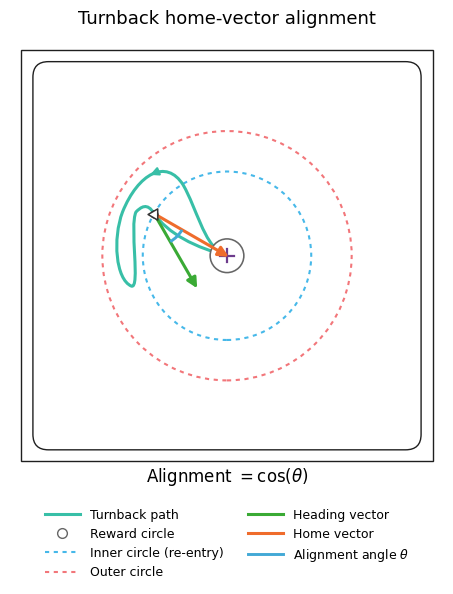

Here is the Python script that generated this plot:
#!/usr/bin/env python3
"""Draw a deterministic schematic of turnback home-vector alignment.

The diagram is intentionally independent of tracked trajectory data.  It shows a
successful dual-circle turnback and the two vectors evaluated at re-entry.  The
cosine of the angle between those vectors is the alignment metric.
"""

from __future__ import annotations

import argparse
from pathlib import Path

import matplotlib as mpl
import matplotlib.pyplot as plt
import numpy as np
from matplotlib.lines import Line2D
from matplotlib.patches import (
    Arc,
    Circle,
    FancyArrowPatch,
    FancyBboxPatch,
    PathPatch,
    Rectangle,
)
from matplotlib.path import Path as MplPath


COLORS = {
    "trajectory": "#38BFA7",
    "inner_circle": "#46B8E9",
    "outer_circle": "#F2767A",
    "heading": "#3AAA35",
    "home": "#EF6C2C",
    "angle": "#42A9D6",
    "reward": "#6D3B8C",
}


def _unit(vector: np.ndarray) -> np.ndarray:
    """Return a unit-length copy of a two-dimensional vector."""
    return vector / np.linalg.norm(vector)


def _draw_chamber(ax: plt.Axes) -> None:
    """Draw square outer and rounded inner chamber borders with matching strokes."""
    border_color = "0.12"
    border_width = 1.0
    outer = Rectangle(
        (-3.05, -3.05),
        6.10,
        6.10,
        facecolor="none",
        edgecolor=border_color,
        linewidth=border_width,
        zorder=0,
    )
    inner = FancyBboxPatch(
        (-2.88, -2.88),
        5.76,
        5.76,
        boxstyle="round,pad=0.0,rounding_size=0.23",
        facecolor="none",
        edgecolor=border_color,
        linewidth=border_width,
        zorder=0,
    )
    ax.add_patch(outer)
    ax.add_patch(inner)


def _draw_trajectory(
    ax: plt.Axes,
    reentry: np.ndarray,
    inner_radius: float,
    outer_radius: float,
    reward_radius: float,
) -> np.ndarray:
    """Draw a reward-to-reward successful turnback through the re-entry anchor."""
    reentry_heading = np.array(
        [np.cos(np.radians(-60.0)), np.sin(np.radians(-60.0))]
    )
    reentry_control = reentry - 0.20 * reentry_heading
    vertices = [
        (-0.08, 0.03),
        (-0.35, 0.20),
        (-0.45, 0.70),
        (-0.65, 1.05),
        (-0.90, 1.45),
        (-1.32, 1.22),
        (-1.55, 0.65),
        (-1.70, 0.25),
        (-1.65, -0.35),
        (-1.42, -0.45),
        (-1.28, -0.50),
        (-1.45, 0.45),
        (-1.35, 0.65),
        (-1.28, 0.72),
        tuple(reentry_control),
        tuple(reentry),
        (-0.88, 0.34),
        (-0.50, 0.12),
        (0.08, -0.02),
    ]
    # A Bezier curve lies within the convex hull of its control points. Because
    # the outer circle is convex, keeping every control point inside guarantees
    # that the illustrated episode never crosses the failure boundary.
    if any(np.hypot(x, y) >= outer_radius for x, y in vertices):
        raise ValueError("turnback trajectory must remain inside the outer circle")
    if any(np.hypot(*vertices[index]) >= reward_radius for index in (0, -1)):
        raise ValueError("between-reward trajectory endpoints must be in reward circle")

    # Sample through the designated re-entry (the end of the fifth cubic) and
    # verify that, after the first exit, the path never slips back inside early.
    episode_points = []
    for start in range(0, 15, 3):
        p0, p1, p2, p3 = (
            np.asarray(point, dtype=float) for point in vertices[start : start + 4]
        )
        for t in np.linspace(0.0, 1.0, 101):
            episode_points.append(
                (1 - t) ** 3 * p0
                + 3 * (1 - t) ** 2 * t * p1
                + 3 * (1 - t) * t**2 * p2
                + t**3 * p3
            )
    episode_radii = np.linalg.norm(np.asarray(episode_points), axis=1)
    outside = np.flatnonzero(episode_radii >= inner_radius - 1e-6)
    if outside.size == 0 or np.any(
        episode_radii[outside[0] :] < inner_radius - 1e-6
    ):
        raise ValueError("turnback path re-enters the inner circle before its anchor")
    codes = [MplPath.MOVETO] + [MplPath.CURVE4] * (len(vertices) - 1)
    ax.add_patch(
        PathPatch(
            MplPath(vertices, codes),
            facecolor="none",
            edgecolor=COLORS["trajectory"],
            linewidth=2.2,
            capstyle="round",
            zorder=3,
        )
    )

    # Place a short direction arrow on the tangent of the second Bezier segment,
    # so its center is mathematically coincident with the trajectory.
    t = 0.48
    p0, p1, p2, p3 = (np.asarray(point, dtype=float) for point in vertices[3:7])
    point = (
        (1 - t) ** 3 * p0
        + 3 * (1 - t) ** 2 * t * p1
        + 3 * (1 - t) * t**2 * p2
        + t**3 * p3
    )
    tangent = _unit(
        3 * (1 - t) ** 2 * (p1 - p0)
        + 6 * (1 - t) * t * (p2 - p1)
        + 3 * t**2 * (p3 - p2)
    )
    ax.add_patch(
        FancyArrowPatch(
            point - 0.10 * tangent,
            point + 0.10 * tangent,
            arrowstyle="-|>",
            mutation_scale=12,
            color=COLORS["trajectory"],
            linewidth=1.6,
            zorder=4,
        )
    )
    return reentry_heading


def _draw_vector(
    ax: plt.Axes,
    origin: np.ndarray,
    vector: np.ndarray,
    *,
    color: str,
) -> None:
    endpoint = origin + vector
    ax.add_patch(
        FancyArrowPatch(
            origin,
            endpoint,
            arrowstyle="-|>",
            mutation_scale=15,
            color=color,
            linewidth=2.2,
            shrinkA=0,
            shrinkB=0,
            zorder=8,
        )
    )


def _draw_alignment_angle(
    ax: plt.Axes,
    origin: np.ndarray,
    heading: np.ndarray,
    home: np.ndarray,
) -> float:
    heading_angle = float(np.degrees(np.arctan2(heading[1], heading[0]))) % 360
    home_angle = float(np.degrees(np.arctan2(home[1], home[0]))) % 360
    theta = (home_angle - heading_angle) % 360
    if theta > 180:
        heading_angle, home_angle = home_angle, heading_angle
        theta = 360 - theta

    radius = 0.48
    ax.add_patch(
        Arc(
            origin,
            2 * radius,
            2 * radius,
            theta1=heading_angle,
            theta2=home_angle,
            color=COLORS["angle"],
            linewidth=2.1,
            zorder=10,
        )
    )
    return theta


def _draw_fly_placeholder(
    ax: plt.Axes, origin: np.ndarray, heading: np.ndarray
) -> None:
    """Draw a minimal, replaceable fly marker at the metric anchor."""
    angle = float(np.degrees(np.arctan2(heading[1], heading[0])))
    ax.scatter(
        [origin[0]],
        [origin[1]],
        s=86,
        marker=(3, 0, angle - 90),
        facecolor="white",
        edgecolor="0.20",
        linewidth=1.1,
        zorder=11,
    )


def draw_diagram(
    output: Path,
    *,
    show_chamber: bool = True,
    show_fly: bool = True,
    show_title: bool = True,
) -> float:
    """Create the schematic, save it, and return the illustrated angle in degrees."""
    mpl.rcParams.update(
        {
            "font.family": "sans-serif",
            "font.sans-serif": ["Arial", "DejaVu Sans"],
            "pdf.fonttype": 42,
            "ps.fonttype": 42,
        }
    )
    fig, ax = plt.subplots(figsize=(5.6, 7.0))
    ax.set_aspect("equal")
    ax.set_xlim(-3.22, 3.22)
    ax.set_ylim(-4.55, 3.28)
    ax.axis("off")

    if show_chamber:
        _draw_chamber(ax)

    center = np.array([0.0, 0.0])
    reward_radius = 0.25
    inner_radius = 1.25
    outer_radius = 1.85
    reentry_angle = np.radians(150.0)
    reentry = inner_radius * np.array(
        [np.cos(reentry_angle), np.sin(reentry_angle)]
    )

    ax.add_patch(
        Circle(
            center,
            outer_radius,
            fill=False,
            edgecolor=COLORS["outer_circle"],
            linewidth=1.5,
            linestyle=(0, (2.0, 2.2)),
            zorder=1,
        )
    )
    ax.add_patch(
        Circle(
            center,
            inner_radius,
            fill=False,
            edgecolor=COLORS["inner_circle"],
            linewidth=1.5,
            linestyle=(0, (2.0, 2.2)),
            zorder=2,
        )
    )
    ax.add_patch(
        Circle(
            center,
            reward_radius,
            facecolor="white",
            edgecolor="0.40",
            linewidth=1.15,
            zorder=5,
        )
    )
    ax.plot(
        [-0.10, 0.10],
        [0.0, 0.0],
        color=COLORS["reward"],
        linewidth=1.6,
        zorder=6,
    )
    ax.plot(
        [0.0, 0.0],
        [-0.10, 0.10],
        color=COLORS["reward"],
        linewidth=1.6,
        zorder=6,
    )
    reentry_heading = _draw_trajectory(
        ax, reentry, inner_radius, outer_radius, reward_radius
    )

    home = _unit(center - reentry) * 1.28
    heading = reentry_heading * 1.28

    _draw_vector(
        ax,
        reentry,
        heading,
        color=COLORS["heading"],
    )
    _draw_vector(
        ax,
        reentry,
        home,
        color=COLORS["home"],
    )
    theta = _draw_alignment_angle(ax, reentry, heading, home)

    ax.scatter(
        [reentry[0]],
        [reentry[1]],
        s=24,
        facecolor="white",
        edgecolor="0.15",
        linewidth=1.0,
        zorder=10,
    )
    if show_fly:
        _draw_fly_placeholder(ax, reentry, heading)

    if show_title:
        ax.set_title(
            "Turnback home-vector alignment",
            fontsize=13,
            pad=8,
        )

    legend_handles = [
        Line2D([], [], color=COLORS["trajectory"], lw=2.2, label="Turnback path"),
        Line2D(
            [],
            [],
            linestyle="none",
            marker="o",
            markersize=7,
            markerfacecolor="white",
            markeredgecolor="0.40",
            label="Reward circle",
        ),
        Line2D(
            [],
            [],
            color=COLORS["inner_circle"],
            lw=1.5,
            linestyle=(0, (2.0, 2.2)),
            label="Inner circle (re-entry)",
        ),
        Line2D(
            [],
            [],
            color=COLORS["outer_circle"],
            lw=1.5,
            linestyle=(0, (2.0, 2.2)),
            label="Outer circle",
        ),
        Line2D([], [], color=COLORS["heading"], lw=2.2, label="Heading vector"),
        Line2D([], [], color=COLORS["home"], lw=2.2, label="Home vector"),
        Line2D([], [], color=COLORS["angle"], lw=2.1, label=r"Alignment angle $\theta$"),
    ]
    ax.legend(
        handles=legend_handles,
        loc="upper center",
        bbox_to_anchor=(0.0, -3.58),
        bbox_transform=ax.transData,
        frameon=False,
        ncol=2,
        fontsize=9,
        handlelength=2.8,
    )
    ax.text(
        0.0,
        -3.28,
        r"Alignment $= \cos(\theta)$",
        fontsize=12,
        ha="center",
        va="center",
    )

    output.parent.mkdir(parents=True, exist_ok=True)
    fig.savefig(output, bbox_inches="tight", facecolor="white")
    plt.close(fig)
    return theta


def _build_parser() -> argparse.ArgumentParser:
    parser = argparse.ArgumentParser(description=__doc__)
    parser.add_argument(
        "--output",
        type=Path,
        default=Path("imgs/turnback_home_vector_alignment_diagram.pdf"),
        help="Output path; the suffix selects the format (default: %(default)s).",
    )
    parser.add_argument(
        "--no-chamber",
        action="store_true",
        help="Omit the removable chamber-border layer.",
    )
    parser.add_argument(
        "--no-fly",
        action="store_true",
        help="Omit the triangular fly placeholder.",
    )
    parser.add_argument(
        "--no-title",
        action="store_true",
        help="Omit the title for easier assembly into a multipanel figure.",
    )
    return parser


def main() -> None:
    args = _build_parser().parse_args()
    theta = draw_diagram(
        args.output,
        show_chamber=not args.no_chamber,
        show_fly=not args.no_fly,
        show_title=not args.no_title,
    )
    print(f"Wrote {args.output} (illustrated angle: {theta:.1f} degrees)")


if __name__ == "__main__":
    main()
